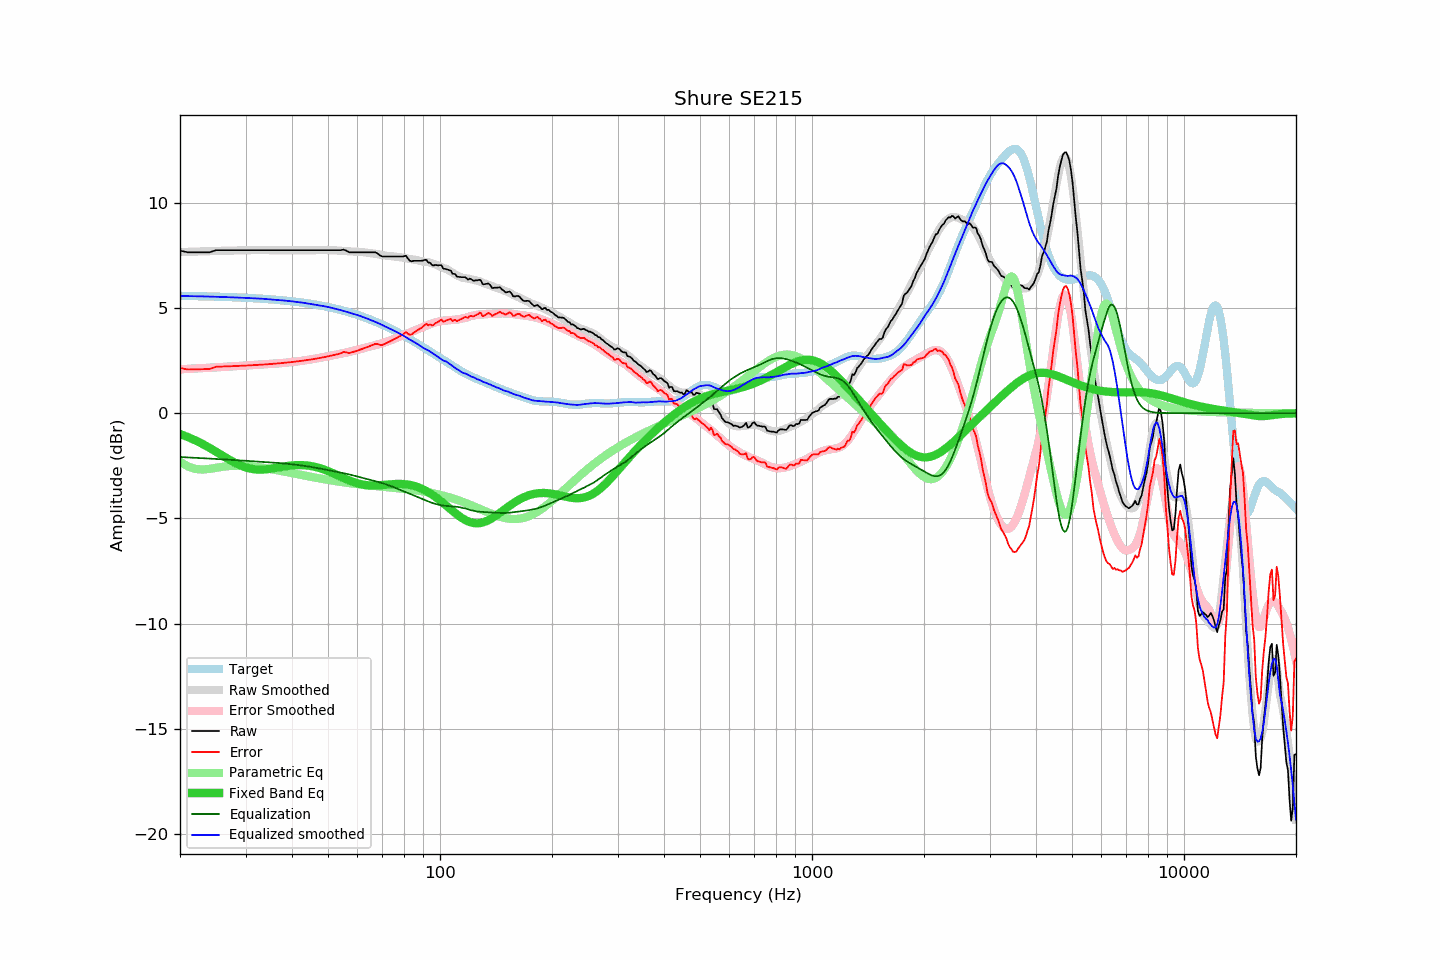

Data behind this chart, as committed beside it:
frequency, raw, error, smoothed, error_smoothed, equalization, parametric_eq, equalized_raw, equalized_smoothed, target
20, 7.72, 2.15, 7.65, 2.08, -2.08, -0.99, 5.64, 5.57, 5.57
21, 7.64, 2.07, 7.66, 2.10, -2.10, -1.13, 5.54, 5.56, 5.57
22, 7.64, 2.08, 7.67, 2.12, -2.12, -1.29, 5.52, 5.55, 5.56
23, 7.64, 2.09, 7.68, 2.14, -2.14, -1.46, 5.50, 5.55, 5.55
24, 7.64, 2.10, 7.69, 2.16, -2.16, -1.64, 5.48, 5.54, 5.54
25, 7.74, 2.21, 7.70, 2.17, -2.17, -1.83, 5.56, 5.53, 5.53
26, 7.74, 2.21, 7.71, 2.19, -2.19, -2.01, 5.55, 5.52, 5.52
27, 7.74, 2.22, 7.72, 2.21, -2.21, -2.19, 5.53, 5.51, 5.51
28, 7.74, 2.24, 7.72, 2.23, -2.23, -2.34, 5.51, 5.50, 5.50
29, 7.74, 2.25, 7.73, 2.24, -2.24, -2.47, 5.49, 5.49, 5.49
30, 7.74, 2.26, 7.73, 2.26, -2.26, -2.57, 5.48, 5.47, 5.48
31, 7.74, 2.27, 7.74, 2.28, -2.28, -2.64, 5.46, 5.47, 5.47
32, 7.74, 2.29, 7.75, 2.29, -2.29, -2.67, 5.45, 5.45, 5.45
33, 7.74, 2.30, 7.75, 2.31, -2.31, -2.68, 5.43, 5.44, 5.44
34, 7.74, 2.32, 7.74, 2.32, -2.32, -2.67, 5.42, 5.42, 5.42
35, 7.74, 2.33, 7.74, 2.34, -2.34, -2.64, 5.40, 5.40, 5.41
36, 7.74, 2.35, 7.74, 2.35, -2.35, -2.61, 5.39, 5.39, 5.39
37, 7.74, 2.37, 7.74, 2.37, -2.37, -2.57, 5.37, 5.37, 5.37
38, 7.74, 2.39, 7.74, 2.39, -2.39, -2.53, 5.35, 5.35, 5.35
39, 7.74, 2.41, 7.74, 2.41, -2.41, -2.50, 5.33, 5.33, 5.33
40, 7.74, 2.43, 7.74, 2.43, -2.43, -2.48, 5.31, 5.31, 5.31
41, 7.74, 2.45, 7.74, 2.45, -2.45, -2.47, 5.29, 5.29, 5.29
42, 7.74, 2.47, 7.74, 2.47, -2.47, -2.47, 5.27, 5.27, 5.27
43, 7.74, 2.50, 7.74, 2.50, -2.50, -2.47, 5.24, 5.24, 5.24
44, 7.74, 2.52, 7.74, 2.53, -2.53, -2.49, 5.21, 5.21, 5.22
45, 7.74, 2.55, 7.74, 2.55, -2.55, -2.51, 5.19, 5.18, 5.19
46, 7.74, 2.58, 7.74, 2.58, -2.58, -2.55, 5.16, 5.16, 5.16
47, 7.74, 2.61, 7.75, 2.61, -2.61, -2.59, 5.13, 5.13, 5.13
48, 7.74, 2.63, 7.75, 2.64, -2.64, -2.64, 5.10, 5.10, 5.10
49, 7.74, 2.67, 7.75, 2.67, -2.67, -2.69, 5.07, 5.07, 5.07
50, 7.74, 2.70, 7.75, 2.70, -2.70, -2.75, 5.04, 5.04, 5.04
51, 7.74, 2.73, 7.74, 2.73, -2.73, -2.81, 5.01, 5.01, 5.01
52, 7.74, 2.76, 7.73, 2.76, -2.76, -2.88, 4.98, 4.97, 4.98
53, 7.74, 2.80, 7.73, 2.79, -2.79, -2.95, 4.95, 4.93, 4.94
54, 7.74, 2.83, 7.72, 2.82, -2.82, -3.01, 4.92, 4.90, 4.90
55, 7.77, 2.90, 7.71, 2.85, -2.85, -3.08, 4.92, 4.86, 4.87
56, 7.72, 2.89, 7.70, 2.88, -2.88, -3.14, 4.84, 4.82, 4.83
57, 7.64, 2.85, 7.68, 2.91, -2.91, -3.20, 4.73, 4.77, 4.79
58, 7.64, 2.89, 7.68, 2.94, -2.94, -3.25, 4.70, 4.73, 4.75
59, 7.64, 2.93, 7.67, 2.98, -2.98, -3.29, 4.66, 4.70, 4.71
60, 7.64, 2.97, 7.67, 3.01, -3.01, -3.33, 4.63, 4.66, 4.67
61, 7.64, 3.02, 7.66, 3.04, -3.04, -3.37, 4.60, 4.62, 4.62
62, 7.64, 3.06, 7.65, 3.08, -3.08, -3.39, 4.56, 4.57, 4.58
63, 7.64, 3.10, 7.63, 3.11, -3.11, -3.41, 4.53, 4.52, 4.53
64, 7.64, 3.15, 7.62, 3.14, -3.14, -3.43, 4.50, 4.48, 4.49
65, 7.64, 3.20, 7.60, 3.17, -3.17, -3.44, 4.47, 4.43, 4.44
66, 7.64, 3.24, 7.59, 3.20, -3.20, -3.44, 4.44, 4.38, 4.40
67, 7.64, 3.29, 7.57, 3.23, -3.23, -3.44, 4.41, 4.34, 4.35
68, 7.58, 3.28, 7.55, 3.26, -3.26, -3.43, 4.32, 4.29, 4.30
69, 7.49, 3.24, 7.53, 3.29, -3.29, -3.42, 4.20, 4.24, 4.25
70, 7.44, 3.24, 7.51, 3.32, -3.32, -3.41, 4.12, 4.18, 4.20
71, 7.44, 3.29, 7.48, 3.36, -3.36, -3.40, 4.08, 4.13, 4.15
72, 7.44, 3.34, 7.47, 3.40, -3.40, -3.39, 4.04, 4.08, 4.10
73, 7.44, 3.39, 7.47, 3.43, -3.43, -3.38, 4.00, 4.03, 4.05
74, 7.44, 3.44, 7.46, 3.47, -3.47, -3.38, 3.97, 3.98, 3.99
75, 7.44, 3.50, 7.45, 3.51, -3.51, -3.37, 3.93, 3.93, 3.94
76, 7.44, 3.55, 7.43, 3.56, -3.56, -3.36, 3.88, 3.88, 3.89
77, 7.44, 3.60, 7.42, 3.60, -3.60, -3.36, 3.84, 3.82, 3.84
78, 7.44, 3.66, 7.41, 3.64, -3.64, -3.36, 3.80, 3.77, 3.78
79, 7.44, 3.71, 7.40, 3.68, -3.68, -3.36, 3.76, 3.72, 3.73
... 553 more rows
